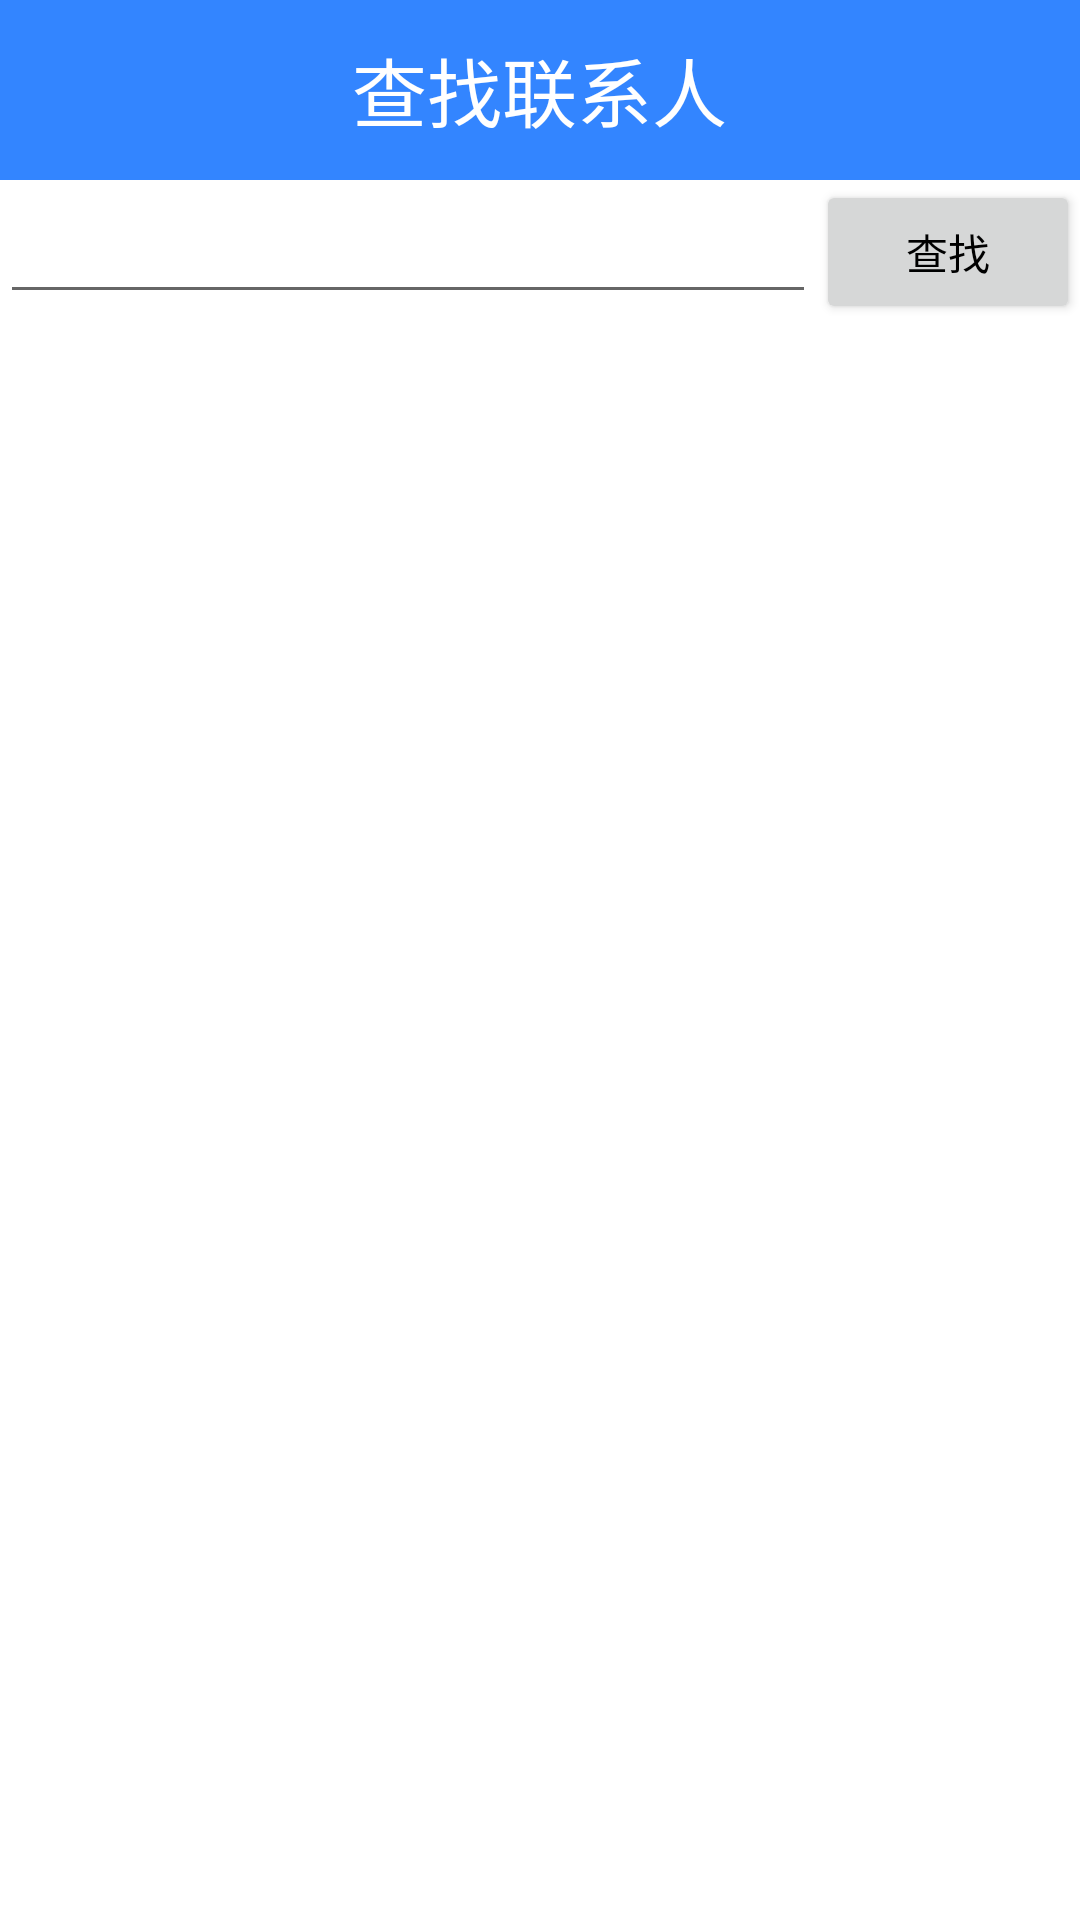

Android layout source for this screen:
<!-- AndroidManifest.xml: application theme Theme.IM环信 -->
<!-- res/layout/activity_add_contact.xml -->
<?xml version="1.0" encoding="utf-8"?>
<LinearLayout xmlns:android="http://schemas.android.com/apk/res/android"
    xmlns:tools="http://schemas.android.com/tools"
    android:layout_width="match_parent"
    android:layout_height="match_parent"
    android:orientation="vertical"
    tools:context=".controller.activity.AddContactActivity">

    <LinearLayout
        android:layout_width="match_parent"
        android:layout_height="60dp"
        android:background="@color/blue"
        android:gravity="center">

        <TextView
            android:layout_width="wrap_content"
            android:layout_height="wrap_content"
            android:layout_gravity="center"
            android:gravity="center"
            android:text="查找联系人"
            android:textColor="@color/white"
            android:textSize="25sp" />
    </LinearLayout>

    <LinearLayout

        android:layout_width="match_parent"
        android:layout_height="wrap_content">

        <EditText
            android:id="@+id/et_add_key"
            android:layout_width="0dp"
            android:layout_gravity="center"
            android:layout_height="wrap_content"
            android:layout_weight="1" />

        <Button
            android:id="@+id/btn_add_search"
            android:text="查找"
            android:layout_gravity="center"
            android:layout_width="wrap_content"
            android:layout_height="wrap_content"/>
    </LinearLayout>

    <androidx.recyclerview.widget.RecyclerView
        android:id="@+id/rv_add_search_result"
        android:layout_width="match_parent"
        android:layout_height="match_parent"/>

</LinearLayout>
<!-- resources referenced by this layout -->
<resources>
  <color name="blue">#3385ff</color>
  <color name="white">#FFFFFFFF</color>
  <style name="Theme.IM环信" parent="Theme.MaterialComponents.DayNight.NoActionBar">
          
          <item name="colorPrimary">@color/blue</item>
          <item name="colorPrimaryVariant">@color/blue</item>
          <item name="colorOnPrimary">@color/white</item>
          
          <item name="colorSecondary">@color/teal_200</item>
          <item name="colorSecondaryVariant">@color/teal_700</item>
          <item name="colorOnSecondary">@color/black</item>
          
          <item name="android:statusBarColor">?attr/colorPrimaryVariant</item>
          
          <item name="android:windowNoTitle">
              true
          </item>
  
          <item name="android:textColor">@color/black</item>
      </style>
  <color name="teal_200">#FF03DAC5</color>
  <color name="teal_700">#FF018786</color>
  <color name="black">#FF000000</color>
</resources>
